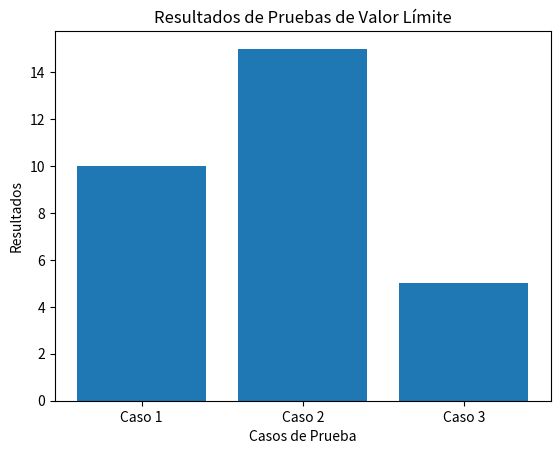

Generate this figure with matplotlib: (Note: this script raises an exception after producing the figure.)
# generar_graficos.py

import matplotlib.pyplot as plt

def generar_grafico_valor_limite():
    # Datos de ejemplo para gráfico de barras
    casos = ['Caso 1', 'Caso 2', 'Caso 3']
    resultados = [10, 15, 5]

    plt.bar(casos, resultados)
    plt.xlabel('Casos de Prueba')
    plt.ylabel('Resultados')
    plt.title('Resultados de Pruebas de Valor Límite')
    plt.savefig('pruebas_caja_N/reportes/resultados_valor_limite.png')  # Guarda el gráfico como imagen
    plt.show()

# Ejemplo de uso
if __name__ == "__main__":
    generar_grafico_valor_limite()
